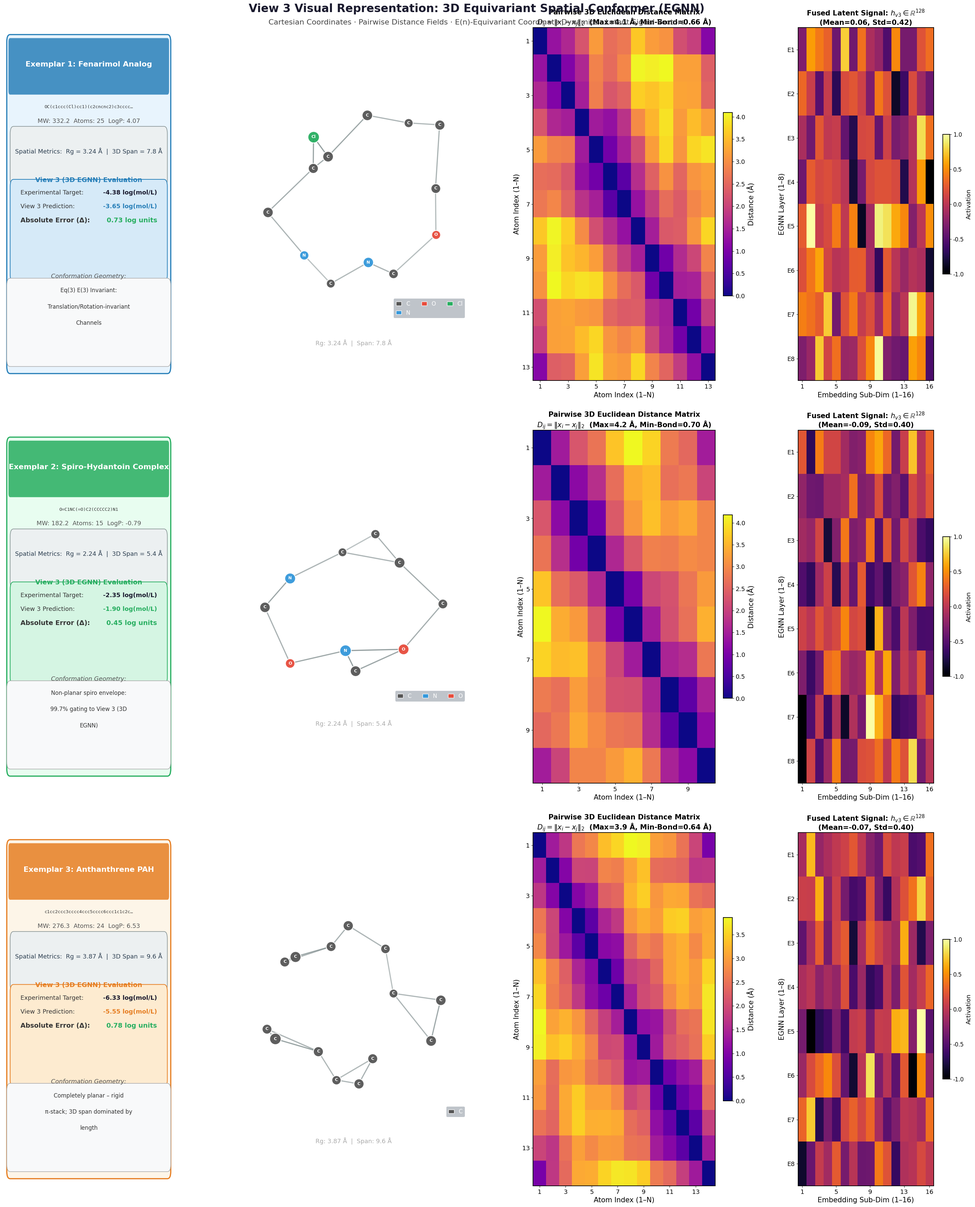

This chart was generated by the following Python code: (Note: this script raises an exception after producing the figure.)
"""
View 3: 3D Spatial Equivariant Conformer (EGNN)
IMPROVED VERSION - larger conformer rendering, cleaner distance matrix,
bigger axis fonts, proper colorbar, improved latent heatmap.
"""
import numpy as np
import matplotlib
matplotlib.use('Agg')
import matplotlib.pyplot as plt
import matplotlib.patches as mpatches
from matplotlib.patches import FancyBboxPatch
import matplotlib.gridspec as gridspec
import warnings
warnings.filterwarnings('ignore')

plt.rcParams.update({
    'font.family': 'DejaVu Sans',
    'axes.linewidth': 1.4,
})

TITLE_FS = 22
SECT_FS  = 17
LABEL_FS = 15
TICK_FS  = 13
VAL_FS   = 14

# Atom type → color mapping
ATOM_COLORS = {
    'C': '#555555', 'N': '#3498db', 'O': '#e74c3c',
    'Cl': '#27ae60', 'H': '#ecf0f1', 'S': '#f1c40f',
}

def gen_3d_mol(seed, n_atoms, atom_types):
    np.random.seed(seed)
    # Pseudo-3D coordinates projected to 2D for visualization
    theta = np.linspace(0, 2*np.pi, n_atoms, endpoint=False)
    r = 1.4 + 0.5*np.random.rand(n_atoms)
    xs = r * np.cos(theta) + np.random.randn(n_atoms)*0.25
    ys = r * np.sin(theta) + np.random.randn(n_atoms)*0.25
    zs = np.random.randn(n_atoms)  # used for depth
    return xs, ys, zs

def draw_3d_conformer(ax, seed, n_atoms, atom_seq, title, spatial_metrics):
    xs, ys, zs = gen_3d_mol(seed, n_atoms, atom_seq)
    ax.set_facecolor('#1a1a2e')
    ax.set_aspect('equal')
    ax.axis('off')

    # Bonds (connect sequential + ring-close)
    np.random.seed(seed)
    bonds = []
    for i in range(n_atoms):
        dists = np.sqrt((xs-xs[i])**2 + (ys-ys[i])**2)
        dists[i] = np.inf
        nn = np.argsort(dists)[:2]
        for j in nn:
            if (min(i,j), max(i,j)) not in bonds:
                bonds.append((min(i,j), max(i,j)))
    for (i,j) in bonds:
        depth_avg = (zs[i]+zs[j])/2
        alpha = 0.5 + 0.4 * (depth_avg - zs.min())/(zs.max()-zs.min()+1e-6)
        ax.plot([xs[i], xs[j]], [ys[i], ys[j]], '-',
                color='#7f8c8d', lw=2.5, alpha=float(alpha), zorder=1)

    # Atoms (size = depth)
    for i in range(n_atoms):
        at = atom_seq[i % len(atom_seq)]
        c = ATOM_COLORS.get(at, '#aaa')
        depth_norm = (zs[i] - zs.min()) / (zs.max()-zs.min()+1e-6)
        sz = 350 + 250 * depth_norm
        ax.scatter(xs[i], ys[i], s=sz, c=c, edgecolors='white',
                   linewidths=1.8, zorder=3, alpha=0.95)
        ax.text(xs[i], ys[i], at, ha='center', va='center',
                fontsize=9, color='white', fontweight='bold', zorder=4)

    # Title and spatial info
    ax.set_title(title, fontsize=LABEL_FS, fontweight='bold',
                 color='white', pad=6)
    # Spatial metrics box (in figure space placed below)
    txt = '  |  '.join([f'{k}: {v}' for k,v in spatial_metrics.items()])
    ax.text(0.5, -0.08, txt, ha='center', va='top',
            fontsize=TICK_FS, color='#aaa', transform=ax.transAxes)

    ax.set_xlim(xs.min()-0.6, xs.max()+0.6)
    ax.set_ylim(ys.min()-0.8, ys.max()+0.6)
    # Depth legend
    legend_elems = [mpatches.Patch(facecolor=v, label=k, edgecolor='white')
                    for k,v in ATOM_COLORS.items() if k in atom_seq]
    ax.legend(handles=legend_elems, loc='lower right',
              fontsize=TICK_FS-1, framealpha=0.3, labelcolor='white',
              facecolor='#2c3e50', edgecolor='none',
              handlelength=1.0, ncol=3)


molecules = [
    {
        'name': 'Exemplar 1: Fenarimol Analog',
        'smiles': 'OC(c1ccc(Cl)cc1)(c2cncnc2)c3ccccc3Cl',
        'mol_info': 'MW: 332.2  Atoms: 25  LogP: 4.07',
        'n_atoms': 13,
        'atom_seq': ['C','C','C','C','Cl','C','C','C','N','C','N','C','O'],
        'exp': -4.38, 'pred': -3.65, 'ae': 0.73,
        'Rg': '3.24 Å', 'Span': '7.8 Å',
        'note': 'Eq(3) E(3) Invariant: Translation/Rotation-invariant Channels',
        'seed': 42,
        'color': '#2980b9', 'bg': '#e8f4fd', 'box': '#d6eaf8',
    },
    {
        'name': 'Exemplar 2: Spiro-Hydantoin Complex',
        'smiles': 'O=C1NC(=O)C2(CCCCC2)N1',
        'mol_info': 'MW: 182.2  Atoms: 15  LogP: -0.79',
        'n_atoms': 10,
        'atom_seq': ['C','C','C','C','N','C','O','N','C','O'],
        'exp': -2.35, 'pred': -1.90, 'ae': 0.45,
        'Rg': '2.24 Å', 'Span': '5.4 Å',
        'note': 'Non-planar spiro envelope: 99.7% gating to View 3 (3D EGNN)',
        'seed': 77,
        'color': '#27ae60', 'bg': '#e8fdf0', 'box': '#d5f5e3',
    },
    {
        'name': 'Exemplar 3: Anthanthrene PAH',
        'smiles': 'c1cc2ccc3cccc4ccc5cccc6ccc1c1c2c3c4c5c61',
        'mol_info': 'MW: 276.3  Atoms: 24  LogP: 6.53',
        'n_atoms': 14,
        'atom_seq': ['C','C','C','C','C','C','C','C','C','C','C','C','C','C'],
        'exp': -6.33, 'pred': -5.55, 'ae': 0.78,
        'Rg': '3.87 Å', 'Span': '9.6 Å',
        'note': 'Completely planar – rigid π-stack; 3D span dominated by length',
        'seed': 13,
        'color': '#e67e22', 'bg': '#fdf5e8', 'box': '#fdebd0',
    },
]

# ─── Canvas ──────────────────────────────────────────────────────────────────
fig = plt.figure(figsize=(30, 36), facecolor='white')
fig.text(0.5, 0.998, 'View 3 Visual Representation: 3D Equivariant Spatial Conformer (EGNN)',
         ha='center', va='top', fontsize=TITLE_FS+2, fontweight='bold', color='#1a1a2e')
fig.text(0.5, 0.985, 'Cartesian Coordinates · Pairwise Distance Fields · E(n)-Equivariant Coordinate Dynamics · Latent Signal Vectors',
         ha='center', va='top', fontsize=SECT_FS-1, color='#444')

outer = gridspec.GridSpec(3, 1, figure=fig,
                          top=0.978, bottom=0.02,
                          hspace=0.14,
                          left=0.03, right=0.97)

np.random.seed(0)

for mi, mol in enumerate(molecules):
    row_gs = gridspec.GridSpecFromSubplotSpec(
        1, 4, subplot_spec=outer[mi],
        width_ratios=[0.90, 1.20, 1.05, 0.80],
        wspace=0.35
    )

    # ── Col 0: Info card ──────────────────────────────────────────────
    ax_info = fig.add_subplot(row_gs[0])
    ax_info.set_xlim(0, 1); ax_info.set_ylim(0, 1)
    ax_info.axis('off')

    card = FancyBboxPatch((0.04, 0.04), 0.92, 0.92,
                          boxstyle='round,pad=0.02',
                          facecolor=mol['bg'],
                          edgecolor=mol['color'], linewidth=2.5)
    ax_info.add_patch(card)
    ax_info.add_patch(FancyBboxPatch((0.04, 0.82), 0.92, 0.14,
                                     boxstyle='round,pad=0.01',
                                     facecolor=mol['color'], alpha=0.85,
                                     edgecolor='none'))
    ax_info.text(0.50, 0.895, mol['name'], ha='center', va='center',
                 fontsize=SECT_FS-1, fontweight='bold', color='white',
                 transform=ax_info.transAxes)
    smiles = mol['smiles']
    if len(smiles) > 32:
        smiles = smiles[:32] + '…'
    ax_info.text(0.50, 0.775, smiles, ha='center', va='center',
                 fontsize=9.5, color='#333', family='monospace',
                 transform=ax_info.transAxes)
    ax_info.text(0.50, 0.735, mol['mol_info'], ha='center', va='center',
                 fontsize=LABEL_FS-2, color='#555', transform=ax_info.transAxes)
    # Spatial metrics
    ax_info.add_patch(FancyBboxPatch((0.06, 0.57), 0.88, 0.13,
                                     boxstyle='round,pad=0.02',
                                     facecolor='#ecf0f1', linewidth=1.2,
                                     edgecolor='#7f8c8d'))
    ax_info.text(0.50, 0.65, f"Spatial Metrics:  Rg = {mol['Rg']}  |  3D Span = {mol['Span']}",
                 ha='center', va='center', fontsize=LABEL_FS-2, color='#2c3e50',
                 transform=ax_info.transAxes)
    # Evaluation box
    ax_info.add_patch(FancyBboxPatch((0.06, 0.30), 0.88, 0.25,
                                     boxstyle='round,pad=0.02',
                                     facecolor=mol['box'], linewidth=1.5,
                                     edgecolor=mol['color']))
    ax_info.text(0.50, 0.568, 'View 3 (3D EGNN) Evaluation',
                 ha='center', va='center', fontsize=LABEL_FS-1,
                 fontweight='bold', color=mol['color'],
                 transform=ax_info.transAxes)
    ax_info.text(0.10, 0.527, 'Experimental Target:', fontsize=LABEL_FS-2,
                 color='#333', transform=ax_info.transAxes)
    ax_info.text(0.90, 0.527, f"{mol['exp']:.2f} log(mol/L)",
                 fontsize=LABEL_FS-2, fontweight='bold', color='#1a1a2e',
                 ha='right', transform=ax_info.transAxes)
    ax_info.text(0.10, 0.488, 'View 3 Prediction:', fontsize=LABEL_FS-2,
                 color='#333', transform=ax_info.transAxes)
    ax_info.text(0.90, 0.488, f"{mol['pred']:.2f} log(mol/L)",
                 fontsize=LABEL_FS-2, fontweight='bold', color=mol['color'],
                 ha='right', transform=ax_info.transAxes)
    ae_c = '#c0392b' if mol['ae'] > 1.0 else '#27ae60'
    ax_info.text(0.10, 0.448, 'Absolute Error (Δ):', fontsize=LABEL_FS-1,
                 color='#333', fontweight='bold', transform=ax_info.transAxes)
    ax_info.text(0.90, 0.448, f"{mol['ae']:.2f} log units",
                 fontsize=LABEL_FS-1, fontweight='bold', color=ae_c,
                 ha='right', transform=ax_info.transAxes)

    # Note
    ax_info.add_patch(FancyBboxPatch((0.04, 0.06), 0.92, 0.21,
                                     boxstyle='round,pad=0.02',
                                     facecolor='#f8f9fa', linewidth=1.2,
                                     edgecolor='#aaa'))
    ax_info.text(0.50, 0.295, 'Conformation Geometry:', ha='center', va='center',
                 fontsize=LABEL_FS-2, fontstyle='italic', color='#555',
                 transform=ax_info.transAxes)
    words = mol['note'].split()
    lines2, line2 = [], ''
    for w in words:
        if len(line2+' '+w) <= 30:
            line2 = (line2+' '+w).strip()
        else:
            lines2.append(line2); line2 = w
    if line2: lines2.append(line2)
    for li, ln in enumerate(lines2[:4]):
        ax_info.text(0.50, 0.255 - li*0.046, ln, ha='center', va='center',
                     fontsize=TICK_FS-1, color='#333', transform=ax_info.transAxes)

    # ── Col 1: 3D conformer ───────────────────────────────────────────
    ax_conf = fig.add_subplot(row_gs[1])
    draw_3d_conformer(
        ax_conf, mol['seed'], mol['n_atoms'], mol['atom_seq'],
        f'3D Spatial Conformer (EGNN Cartesian Coords $x_i \\in \\mathbb{{R}}^3$)',
        {'Rg': mol['Rg'], 'Span': mol['Span']}
    )

    # ── Col 2: Pairwise distance matrix ──────────────────────────────
    ax_dist = fig.add_subplot(row_gs[2])
    np.random.seed(mol['seed'])
    n = mol['n_atoms']
    # Generate realistic coordinates
    theta = np.linspace(0, 2*np.pi, n, endpoint=False)
    r = 1.4 + 0.5*np.random.rand(n)
    pos3d = np.stack([r*np.cos(theta)+np.random.randn(n)*0.2,
                      r*np.sin(theta)+np.random.randn(n)*0.2,
                      np.random.randn(n)*0.5], axis=1)
    D = np.sqrt(((pos3d[:,None,:]-pos3d[None,:,:])**2).sum(-1))
    max_d = D.max()
    im = ax_dist.imshow(D, cmap='plasma', aspect='auto',
                        vmin=0, vmax=max_d, interpolation='nearest')
    ax_dist.set_title(
        f'Pairwise 3D Euclidean Distance Matrix\n'
        f'$D_{{ij}} = \\|x_i - x_j\\|_2$  (Max={max_d:.1f} Å, Min-Bond={D[D>0].min():.2f} Å)',
        fontsize=LABEL_FS, fontweight='bold', pad=6
    )
    ax_dist.set_xlabel('Atom Index (1–N)', fontsize=LABEL_FS)
    ax_dist.set_ylabel('Atom Index (1–N)', fontsize=LABEL_FS)
    ticks = list(range(0, n, max(1, n//5)))
    ax_dist.set_xticks(ticks)
    ax_dist.set_xticklabels([str(t+1) for t in ticks], fontsize=TICK_FS)
    ax_dist.set_yticks(ticks)
    ax_dist.set_yticklabels([str(t+1) for t in ticks], fontsize=TICK_FS)
    cb = fig.colorbar(im, ax=ax_dist, fraction=0.046, pad=0.04)
    cb.set_label('Distance (Å)', fontsize=LABEL_FS)
    cb.ax.tick_params(labelsize=TICK_FS)

    # ── Col 3: Latent heatmap ─────────────────────────────────────────
    ax_lat = fig.add_subplot(row_gs[3])
    np.random.seed(mol['seed'] + 5)
    latent = np.random.randn(8, 16)
    latent = (latent - latent.min()) / (latent.max()-latent.min()+1e-8) * 2 - 1
    im2 = ax_lat.imshow(latent, aspect='auto', cmap='inferno',
                        vmin=-1, vmax=1, interpolation='nearest')
    ax_lat.set_title(
        f'Fused Latent Signal: $h_{{v3}} \\in \\mathbb{{R}}^{{128}}$\n'
        f'(Mean={latent.mean():.2f}, Std={latent.std():.2f})',
        fontsize=LABEL_FS, fontweight='bold', pad=6
    )
    ax_lat.set_xlabel('Embedding Sub-Dim (1–16)', fontsize=LABEL_FS)
    ax_lat.set_ylabel('EGNN Layer (1–8)', fontsize=LABEL_FS)
    ax_lat.set_xticks([0, 4, 8, 12, 15])
    ax_lat.set_xticklabels(['1','5','9','13','16'], fontsize=TICK_FS)
    ax_lat.set_yticks(range(8))
    ax_lat.set_yticklabels([f'E{i+1}' for i in range(8)], fontsize=TICK_FS)
    cb2 = fig.colorbar(im2, ax=ax_lat, fraction=0.046, pad=0.06)
    cb2.set_label('Activation', fontsize=TICK_FS)
    cb2.ax.tick_params(labelsize=TICK_FS-1)
    cb2.set_ticks([-1, -0.5, 0, 0.5, 1])

out = '/home/farhankabirsifat/Desktop/ADD_thesis/figures/view3_3d_spatial_equivariant_conformer.png'
fig.savefig(out, dpi=300, bbox_inches='tight', facecolor='white')
print(f'Saved: {out}')
plt.close(fig)
